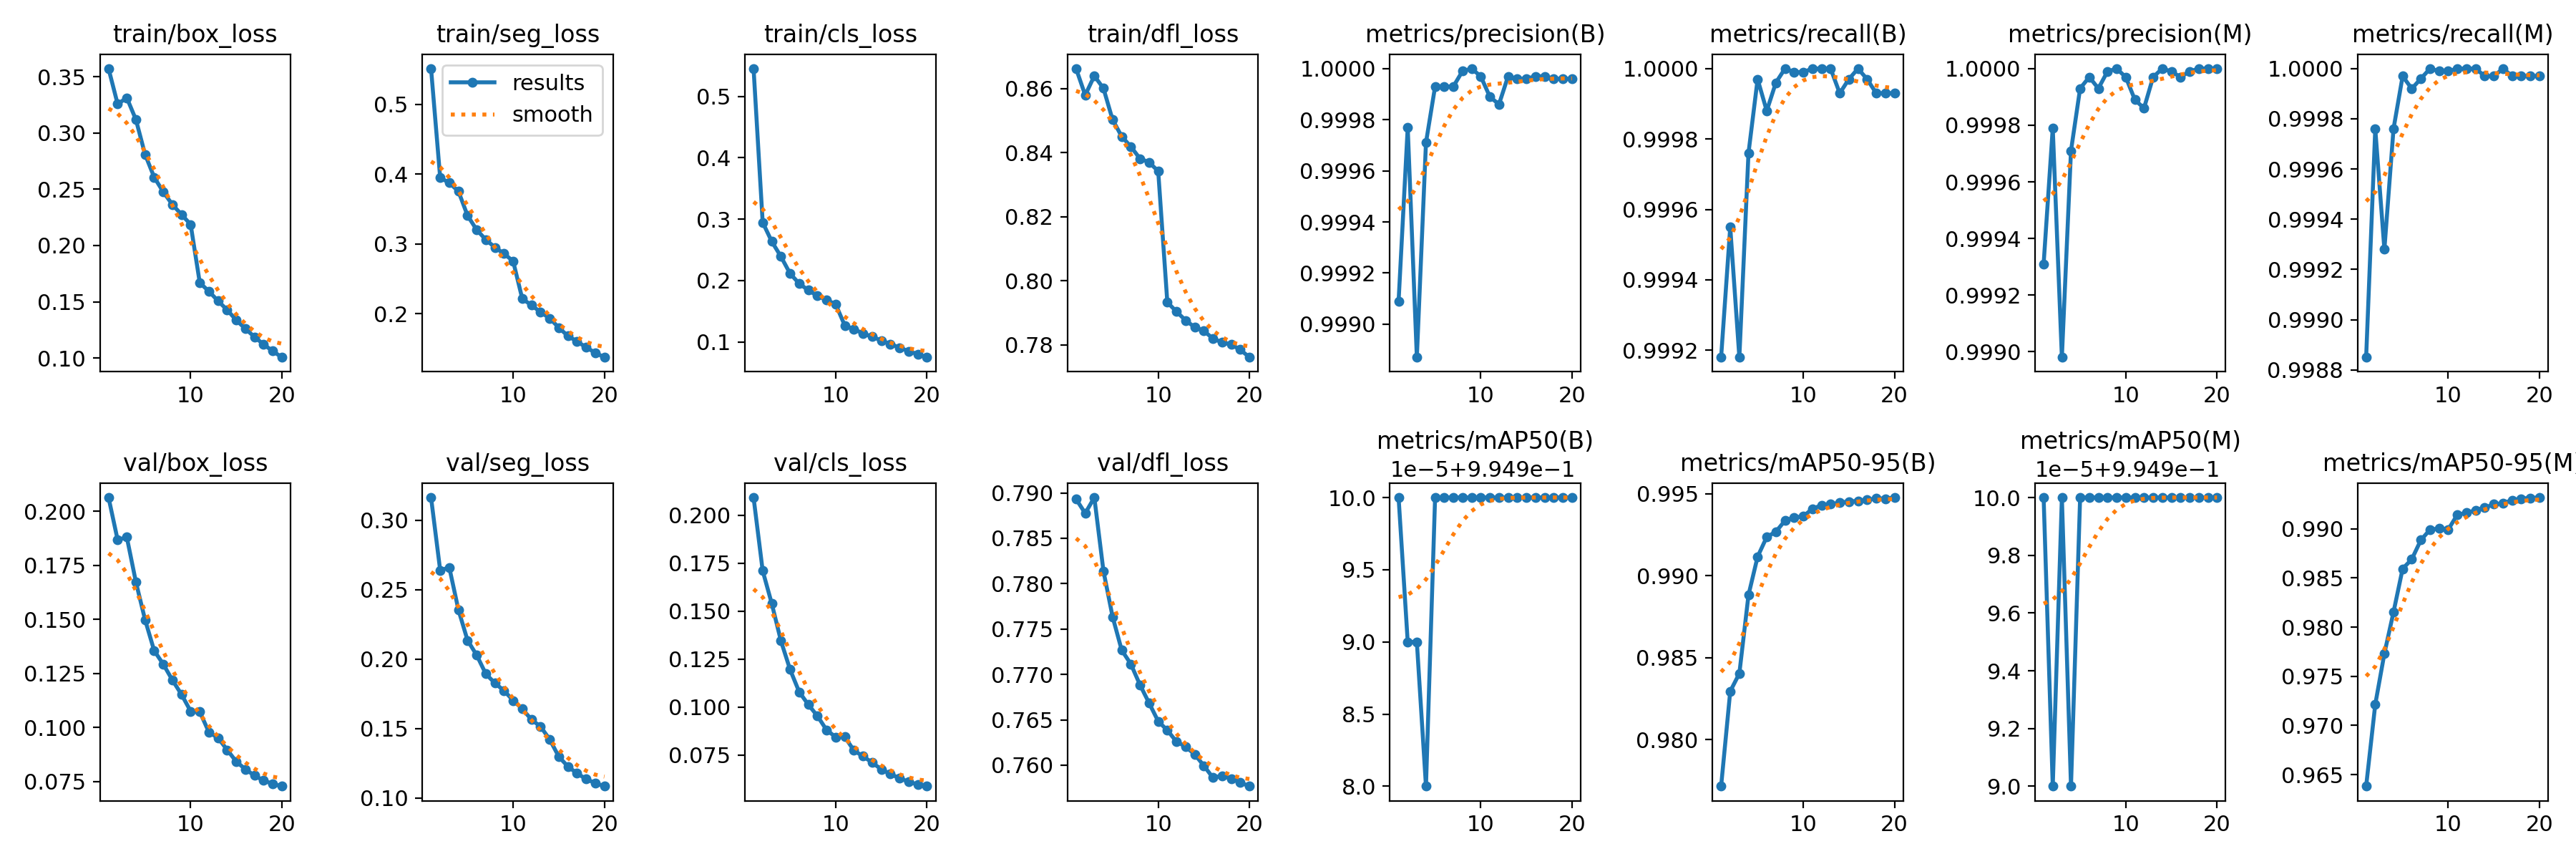

The data file committed next to this chart (first rows):
epoch, time, train/box_loss, train/seg_loss, train/cls_loss, train/dfl_loss, metrics/precision(B), metrics/recall(B), metrics/mAP50(B), metrics/mAP50-95(B), metrics/precision(M), metrics/recall(M), metrics/mAP50(M), metrics/mAP50-95(M), val/box_loss, val/seg_loss, val/cls_loss, val/dfl_loss, lr/pg0, lr/pg1, lr/pg2
1, 987.4, 0.3572, 0.5512, 0.5452, 0.8662, 0.9991, 0.9992, 0.995, 0.9772, 0.9993, 0.9989, 0.995, 0.9638, 0.2063, 0.3165, 0.2092, 0.7893, 0.003332, 0.003332, 0.003332
2, 1931, 0.3256, 0.3949, 0.2946, 0.8579, 0.9998, 0.9996, 0.995, 0.9829, 0.9998, 0.9998, 0.995, 0.9721, 0.1867, 0.2641, 0.171, 0.7877, 0.006335, 0.006335, 0.006335
3, 2854, 0.3313, 0.3875, 0.2634, 0.864, 0.9989, 0.9992, 0.995, 0.984, 0.999, 0.9993, 0.995, 0.9773, 0.188, 0.2661, 0.1538, 0.7895, 0.009009, 0.009009, 0.009009
4, 3751, 0.3119, 0.3754, 0.239, 0.8601, 0.9997, 0.9998, 0.995, 0.9888, 0.9997, 0.9998, 0.995, 0.9815, 0.1672, 0.2355, 0.1345, 0.7814, 0.008515, 0.008515, 0.008515
5, 4638, 0.2811, 0.3407, 0.2114, 0.8503, 0.9999, 1, 0.995, 0.9912, 0.9999, 1, 0.995, 0.9859, 0.1499, 0.2135, 0.1196, 0.7764, 0.00802, 0.00802, 0.00802
6, 5533, 0.2607, 0.3202, 0.195, 0.8451, 0.9999, 0.9999, 0.995, 0.9924, 1, 0.9999, 0.995, 0.9869, 0.1355, 0.2029, 0.1079, 0.7727, 0.007525, 0.007525, 0.007525
7, 6420, 0.2476, 0.3062, 0.1843, 0.8419, 0.9999, 1, 0.995, 0.9927, 0.9999, 1, 0.995, 0.9889, 0.1292, 0.1894, 0.1013, 0.7712, 0.00703, 0.00703, 0.00703
8, 7315, 0.2364, 0.295, 0.1749, 0.8382, 1, 1, 0.995, 0.9934, 1, 1, 0.995, 0.9899, 0.1219, 0.1827, 0.09536, 0.7689, 0.006535, 0.006535, 0.006535
9, 8204, 0.2275, 0.2862, 0.1684, 0.837, 1, 1, 0.995, 0.9936, 1, 1, 0.995, 0.99, 0.1152, 0.1772, 0.08806, 0.7669, 0.00604, 0.00604, 0.00604
10, 9099, 0.2187, 0.2751, 0.1613, 0.8343, 1, 1, 0.995, 0.9936, 1, 1, 0.995, 0.9899, 0.1075, 0.1702, 0.08438, 0.7648, 0.005545, 0.005545, 0.005545
11, 10054, 0.1668, 0.2214, 0.1265, 0.7933, 0.9999, 1, 0.995, 0.9941, 0.9999, 1, 0.995, 0.9914, 0.1072, 0.1641, 0.08444, 0.7639, 0.00505, 0.00505, 0.00505
12, 10984, 0.1593, 0.2124, 0.1206, 0.7904, 0.9999, 1, 0.995, 0.9943, 0.9999, 1, 0.995, 0.9916, 0.09782, 0.1564, 0.07736, 0.7626, 0.004555, 0.004555, 0.004555
13, 11915, 0.1507, 0.2022, 0.1138, 0.7877, 1, 1, 0.995, 0.9944, 1, 1, 0.995, 0.9919, 0.09517, 0.1514, 0.07439, 0.7621, 0.00406, 0.00406, 0.00406
14, 12845, 0.1427, 0.1936, 0.1084, 0.7855, 1, 0.9999, 0.995, 0.9944, 1, 1, 0.995, 0.9921, 0.08965, 0.1421, 0.07106, 0.7612, 0.003565, 0.003565, 0.003565
15, 13776, 0.1336, 0.18, 0.1022, 0.7844, 1, 1, 0.995, 0.9945, 1, 1, 0.995, 0.9925, 0.08423, 0.1297, 0.06761, 0.76, 0.00307, 0.00307, 0.00307
16, 14706, 0.1259, 0.1681, 0.09663, 0.782, 1, 1, 0.995, 0.9946, 1, 1, 0.995, 0.9926, 0.08068, 0.1226, 0.06509, 0.7586, 0.002575, 0.002575, 0.002575
17, 15636, 0.1187, 0.1604, 0.0906, 0.7808, 1, 1, 0.995, 0.9946, 1, 1, 0.995, 0.9929, 0.07775, 0.1177, 0.06296, 0.7589, 0.00208, 0.00208, 0.00208
18, 16564, 0.112, 0.1517, 0.08469, 0.7801, 1, 0.9999, 0.995, 0.9947, 1, 1, 0.995, 0.9931, 0.07549, 0.1135, 0.06107, 0.7585, 0.001585, 0.001585, 0.001585
19, 17493, 0.1061, 0.1441, 0.0802, 0.7785, 1, 0.9999, 0.995, 0.9947, 1, 1, 0.995, 0.9931, 0.07391, 0.1106, 0.05972, 0.7581, 0.00109, 0.00109, 0.00109
20, 18422, 0.1006, 0.1375, 0.07481, 0.7762, 1, 0.9999, 0.995, 0.9948, 1, 1, 0.995, 0.9932, 0.07282, 0.1084, 0.05875, 0.7577, 0.000595, 0.000595, 0.000595
